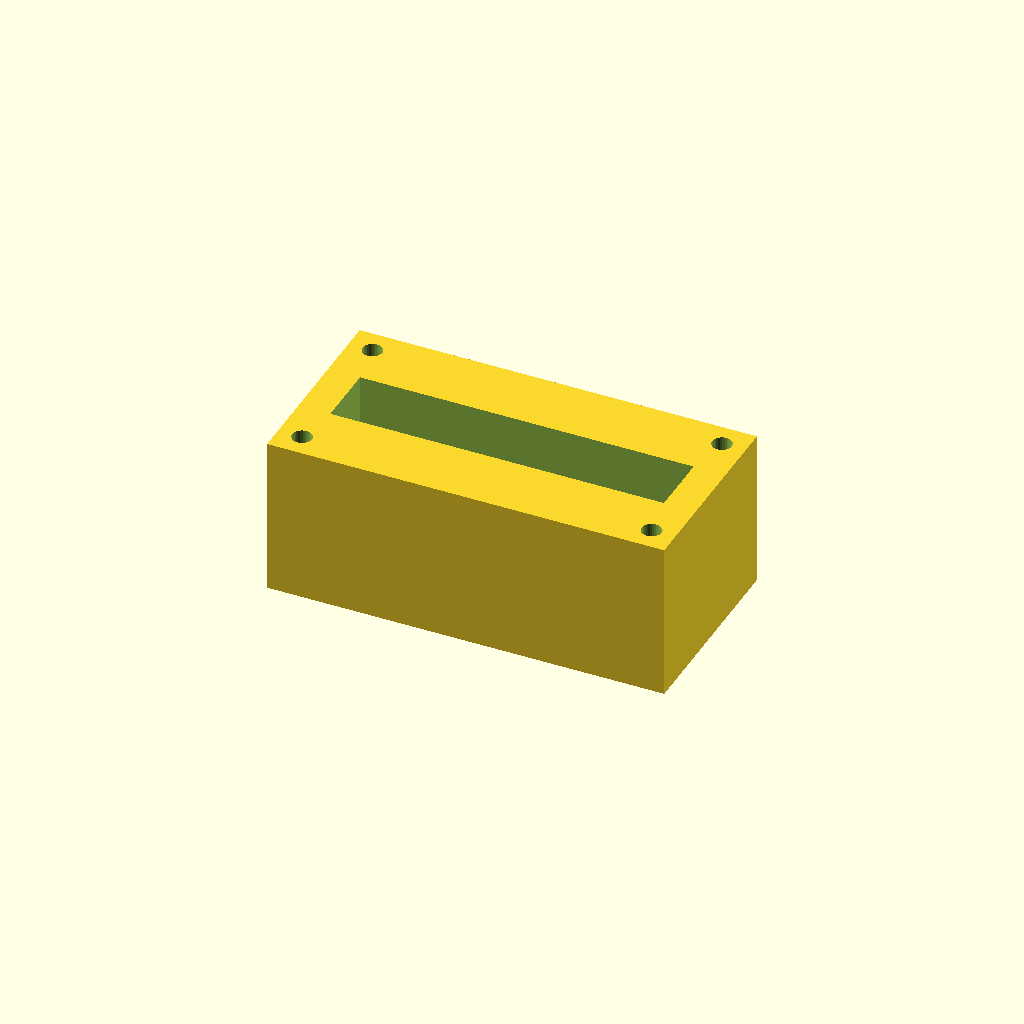
Cell 1: the model at its default parameters.
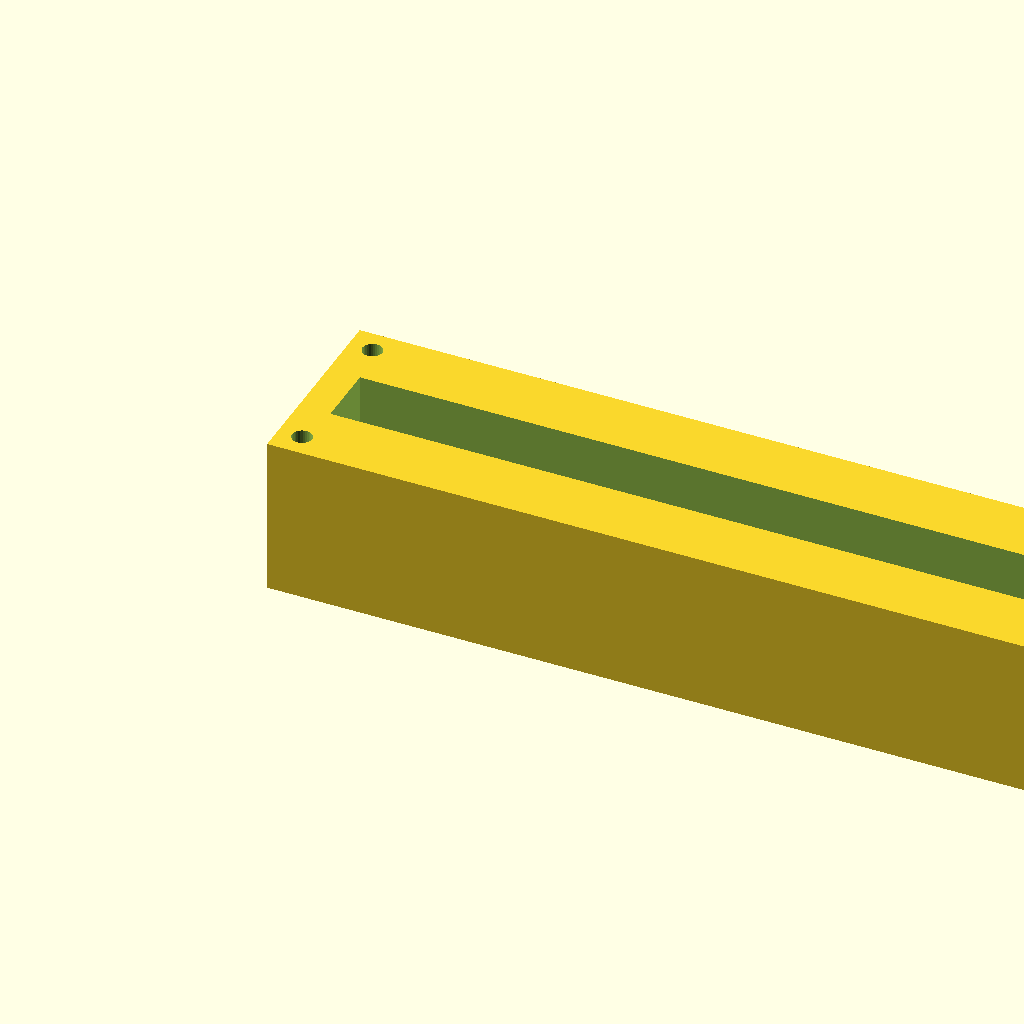
Cell 2 — block_l set to 200, the other parameters unchanged.
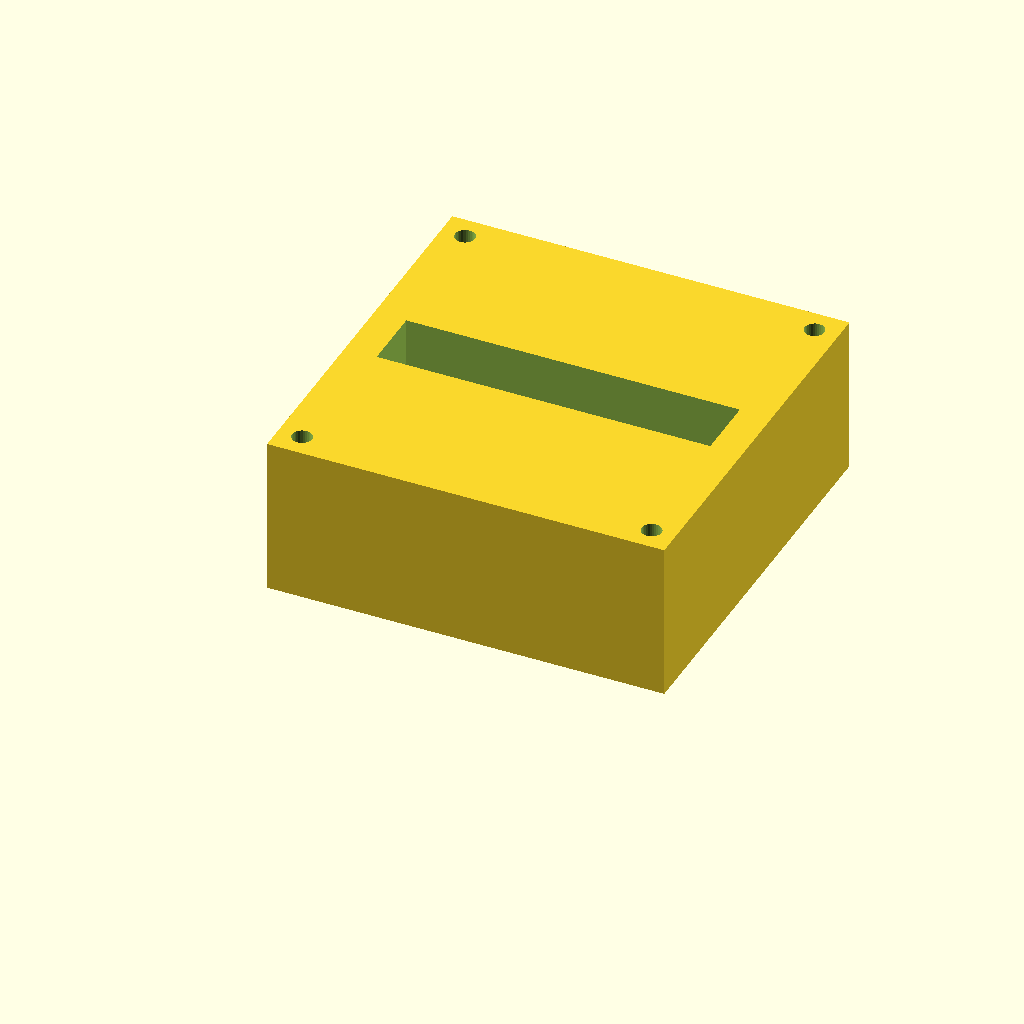
Cell 3 — block_w set to 100, the other parameters unchanged.
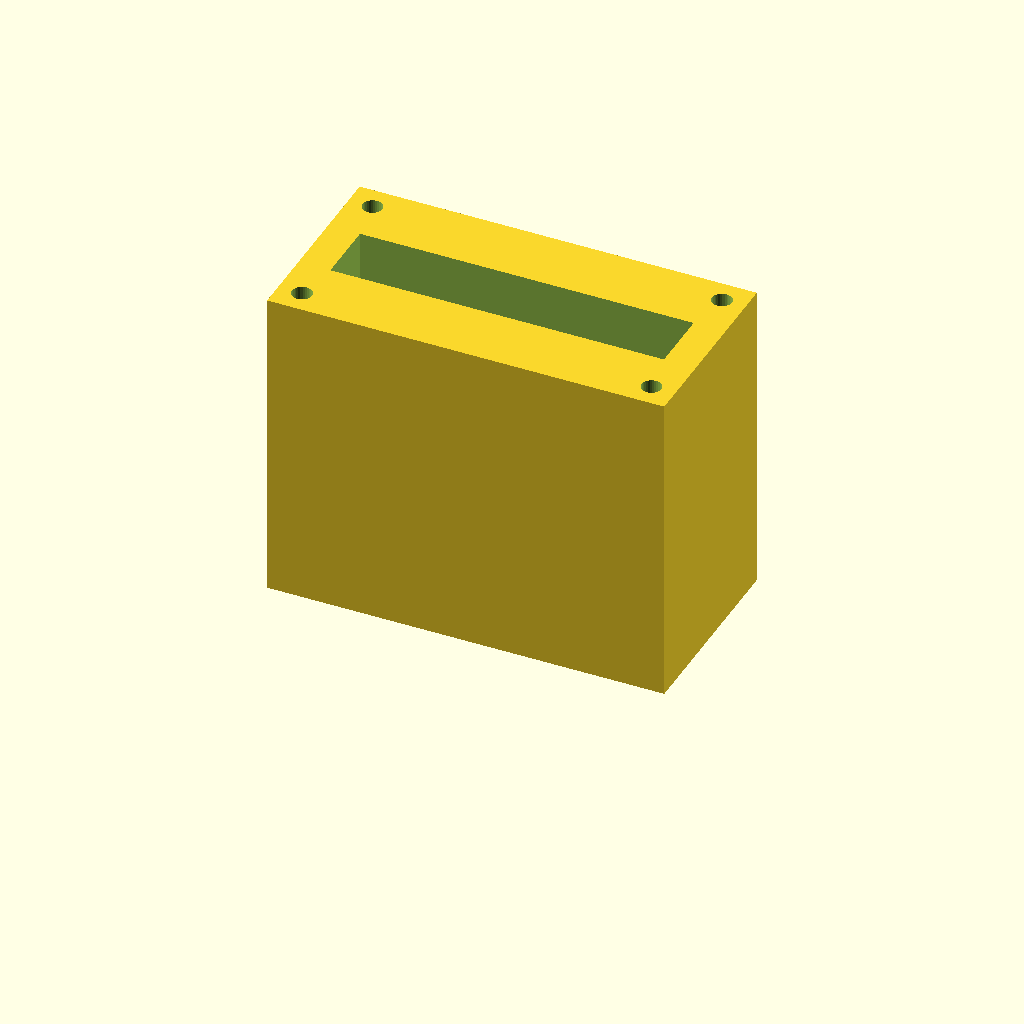
Cell 4: the same model with block_h = 80.
One fixed orthographic camera (rotation 55°, 0°, 25°; colour scheme Cornfield) for every cell.
Source of the model, optional_data/data/solid2/manifoldblock/part_0245.scad:
$fn = 32;

// ----------------------------------------------------------------------
// Manifold block: gallery_top manifold
// ----------------------------------------------------------------------

// --- parameters (mm) ---
block_l = 100;            // block length, X
block_w = 50;             // block width, Y
block_h = 40;             // block height, Z
port_d = 8;               // port bore diameter
port_pitch = 22;          // port pitch along X
gallery_d = 16;           // top gallery width, Y
gallery_depth = 14;       // gallery pocket depth
wall_p = 8;               // gallery end wall thickness, X
mnt_d = 5;                // mounting hole diameter
mnt_in = 6;               // mounting hole inset from the edges
fit_tol = 0.02;           // tolerance for press fits, mm
free_tol = 0.2;           // tolerance for clearance fits, mm

n_ports = 4;  // ports in the row
port_x0 = (block_l - (n_ports - 1) * port_pitch) / 2;  // first port X

difference() {
  cube([block_l, block_w, block_h]);
  for (i = [0 : n_ports - 1])
    translate([port_x0 + i * port_pitch, block_w / 2, -1])
      cylinder(h = block_h + 2, d = port_d);
  translate([wall_p, block_w / 2 - gallery_d / 2, block_h - gallery_depth])
    cube([block_l - 2 * wall_p, gallery_d, gallery_depth + 1]);
  for (cx = [mnt_in, block_l - mnt_in])
    for (cy = [mnt_in, block_w - mnt_in])
      translate([cx, cy, -1]) cylinder(h = block_h + 2, d = mnt_d);
}
Parameter table extracted from the source (name, type, default, range or options):
block_l: number, default 100
block_w: number, default 50
block_h: number, default 40
port_d: number, default 8
port_pitch: number, default 22
gallery_d: number, default 16
gallery_depth: number, default 14
wall_p: number, default 8
mnt_d: number, default 5
mnt_in: number, default 6
fit_tol: number, default 0.02
free_tol: number, default 0.2
n_ports: number, default 4
